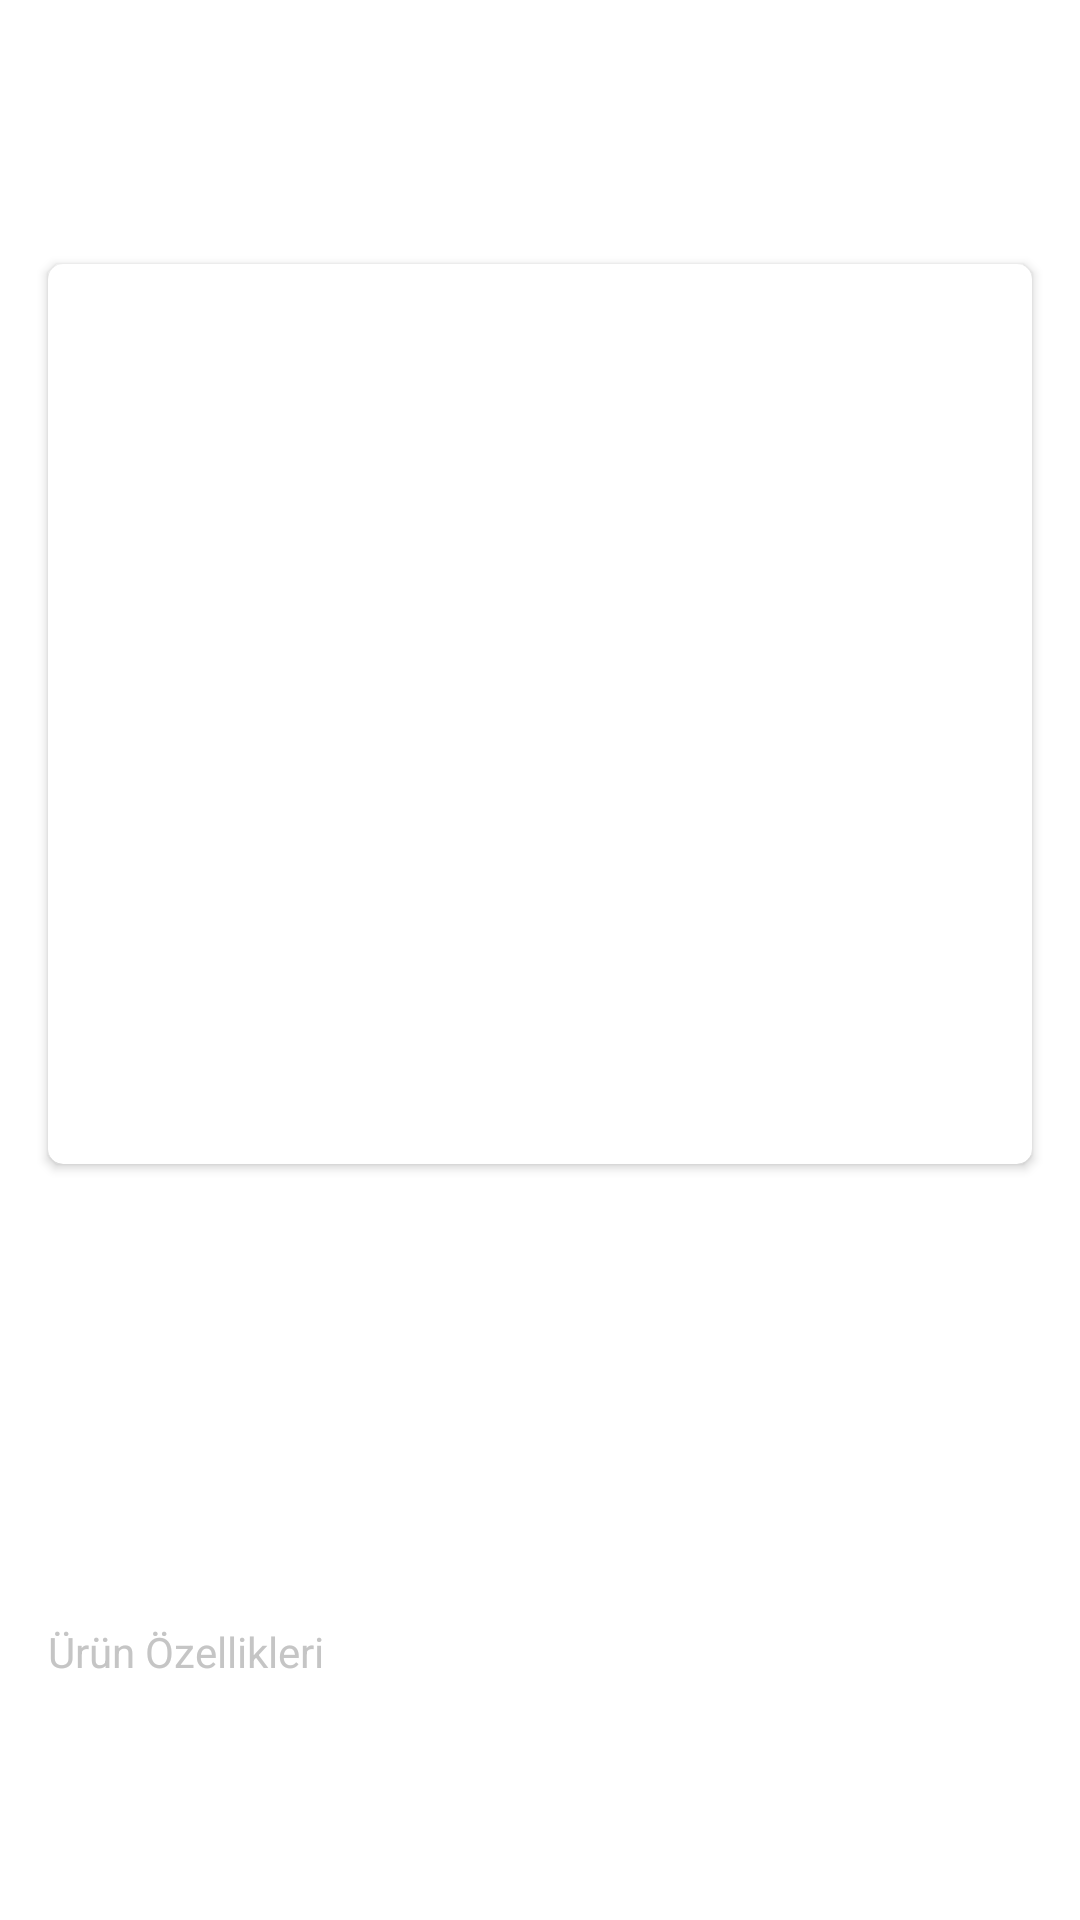

Android layout source for this screen:
<!-- AndroidManifest.xml: application theme Theme.ProductList -->
<!-- res/layout/fragment_detail.xml -->
<?xml version="1.0" encoding="utf-8"?>
<androidx.constraintlayout.widget.ConstraintLayout xmlns:android="http://schemas.android.com/apk/res/android"
    xmlns:app="http://schemas.android.com/apk/res-auto"
    android:layout_width="match_parent"
    android:layout_height="match_parent"
    android:background="@color/white">

    <com.google.android.material.appbar.AppBarLayout
        android:id="@+id/appBar"
        android:layout_width="match_parent"
        android:layout_height="wrap_content"
        android:layout_marginBottom="@dimen/vertical_margin"
        android:theme="@style/Theme.ProductList.AppBarOverlay"
        app:layout_constraintBottom_toTopOf="@+id/cardV"
        app:layout_constraintEnd_toEndOf="parent"
        app:layout_constraintStart_toStartOf="parent"
        app:layout_constraintTop_toTopOf="parent">

        <androidx.appcompat.widget.Toolbar
            android:id="@+id/toolbar"
            android:layout_width="match_parent"
            android:layout_height="?attr/actionBarSize"
            android:background="@color/white"
            app:layout_constraintEnd_toEndOf="parent"
            app:layout_constraintStart_toStartOf="parent"
            app:layout_constraintTop_toTopOf="parent"
            app:popupTheme="@style/Theme.ProductList.PopupOverlay">

            <ImageView
                android:id="@+id/backImage"
                android:layout_width="wrap_content"
                android:layout_height="wrap_content"
                android:layout_gravity="start"
                android:src="@drawable/back_arrow" />

            <ImageView
                android:id="@+id/favImage"
                android:layout_width="50dp"
                android:layout_height="50dp"
                android:layout_gravity="end"
                android:layout_marginEnd="@dimen/vertical_margin" />
        </androidx.appcompat.widget.Toolbar>

    </com.google.android.material.appbar.AppBarLayout>

    <androidx.cardview.widget.CardView
        android:id="@+id/cardV"
        android:layout_width="match_parent"
        android:layout_height="300dp"
        android:layout_marginStart="@dimen/vertical_margin"
        android:layout_marginTop="@dimen/vertical_margin"
        android:layout_marginEnd="@dimen/vertical_margin"
        android:layout_marginBottom="@dimen/vertical_margin"
        app:cardCornerRadius="@dimen/cornerRadius"
        app:layout_constraintBottom_toTopOf="@+id/twBrandName"
        app:layout_constraintEnd_toEndOf="parent"
        app:layout_constraintStart_toStartOf="parent"
        app:layout_constraintTop_toBottomOf="@+id/appBar">

        <ImageView
            android:id="@+id/productDetailImage"
            android:layout_width="match_parent"
            android:layout_height="match_parent"
            android:layout_centerInParent="true"
            android:scaleType="fitXY" />
    </androidx.cardview.widget.CardView>

    <TextView
        android:id="@+id/twBrandName"
        android:layout_width="match_parent"
        android:layout_height="wrap_content"
        android:layout_marginStart="@dimen/horizontal_margin"
        android:layout_marginTop="@dimen/vertical_margin"
        android:layout_marginEnd="@dimen/horizontal_margin"
        android:textAlignment="center"
        android:textAppearance="@style/TextAppearance.MaterialComponents.Headline6"
        app:layout_constraintBottom_toTopOf="@+id/twProductName"
        app:layout_constraintEnd_toEndOf="parent"
        app:layout_constraintStart_toStartOf="parent"
        app:layout_constraintTop_toBottomOf="@+id/cardV" />

    <TextView
        android:id="@+id/twProductName"
        android:layout_width="match_parent"
        android:layout_height="wrap_content"
        android:layout_marginStart="@dimen/horizontal_margin"
        android:layout_marginTop="@dimen/vertical_margin"
        android:layout_marginEnd="@dimen/horizontal_margin"
        android:textAlignment="center"
        app:layout_constraintBottom_toTopOf="@+id/twPrice"
        app:layout_constraintEnd_toEndOf="parent"
        app:layout_constraintStart_toStartOf="parent"
        app:layout_constraintTop_toBottomOf="@+id/twBrandName" />


    <TextView
        android:id="@+id/twPrice"
        android:layout_width="match_parent"
        android:layout_height="wrap_content"
        android:layout_marginStart="@dimen/horizontal_margin"
        android:layout_marginTop="@dimen/vertical_margin"
        android:layout_marginEnd="@dimen/horizontal_margin"
        android:layout_marginBottom="@dimen/vertical_margin"
        android:textAlignment="center"
        android:textAppearance="@style/TextAppearance.MaterialComponents.Headline6"
        app:layout_constraintBottom_toTopOf="@+id/twProperty"
        app:layout_constraintEnd_toEndOf="parent"
        app:layout_constraintStart_toStartOf="parent"
        app:layout_constraintTop_toBottomOf="@+id/twProductName" />

    <TextView
        android:id="@+id/twProperty"
        android:layout_width="match_parent"
        android:layout_height="wrap_content"
        android:layout_marginStart="@dimen/horizontal_margin"
        android:layout_marginTop="@dimen/vertical_margin"
        android:layout_marginEnd="@dimen/horizontal_margin"
        android:layout_marginBottom="@dimen/vertical_margin"
        android:text="@string/product_property"
        android:textColor="@color/product"
        app:layout_constraintEnd_toEndOf="parent"
        app:layout_constraintStart_toStartOf="parent"
        app:layout_constraintTop_toBottomOf="@+id/twPrice" />

    <TextView
        android:id="@+id/twDescription"
        android:layout_width="match_parent"
        android:layout_height="wrap_content"
        android:layout_marginStart="@dimen/horizontal_margin"
        android:layout_marginTop="@dimen/vertical_margin"
        android:layout_marginEnd="@dimen/horizontal_margin"
        android:layout_marginBottom="@dimen/vertical_margin"
        app:layout_constraintEnd_toEndOf="parent"
        app:layout_constraintStart_toStartOf="parent"
        app:layout_constraintTop_toBottomOf="@+id/twProperty" />

</androidx.constraintlayout.widget.ConstraintLayout>
<!-- resources referenced by this layout -->
<resources>
  <color name="product">#C5C5C5</color>
  <color name="white">#FFFFFFFF</color>
  <dimen name="cornerRadius">5dp</dimen>
  <dimen name="horizontal_margin">16dp</dimen>
  <dimen name="vertical_margin">16dp</dimen>
  <string name="product_property">Ürün Özellikleri</string>
  <style name="Theme.ProductList.AppBarOverlay" parent="ThemeOverlay.AppCompat.Dark.ActionBar" />
  <style name="Theme.ProductList.PopupOverlay" parent="ThemeOverlay.AppCompat.Light" />
  <style name="Theme.ProductList" parent="Theme.MaterialComponents.DayNight.NoActionBar">
          
          <item name="colorPrimary">@color/purple_500</item>
          <item name="colorPrimaryVariant">@color/purple_700</item>
          <item name="colorOnPrimary">@color/white</item>
          
          <item name="colorSecondary">@color/teal_200</item>
          <item name="colorSecondaryVariant">@color/teal_700</item>
          <item name="colorOnSecondary">@color/black</item>
          
          <item name="android:statusBarColor" tools:targetApi="l">?attr/colorPrimaryVariant</item>
          
      </style>
  <color name="purple_500">#FF6200EE</color>
  <color name="purple_700">#FF3700B3</color>
  <color name="teal_200">#FF03DAC5</color>
  <color name="teal_700">#FF018786</color>
  <color name="black">#FF000000</color>
</resources>
